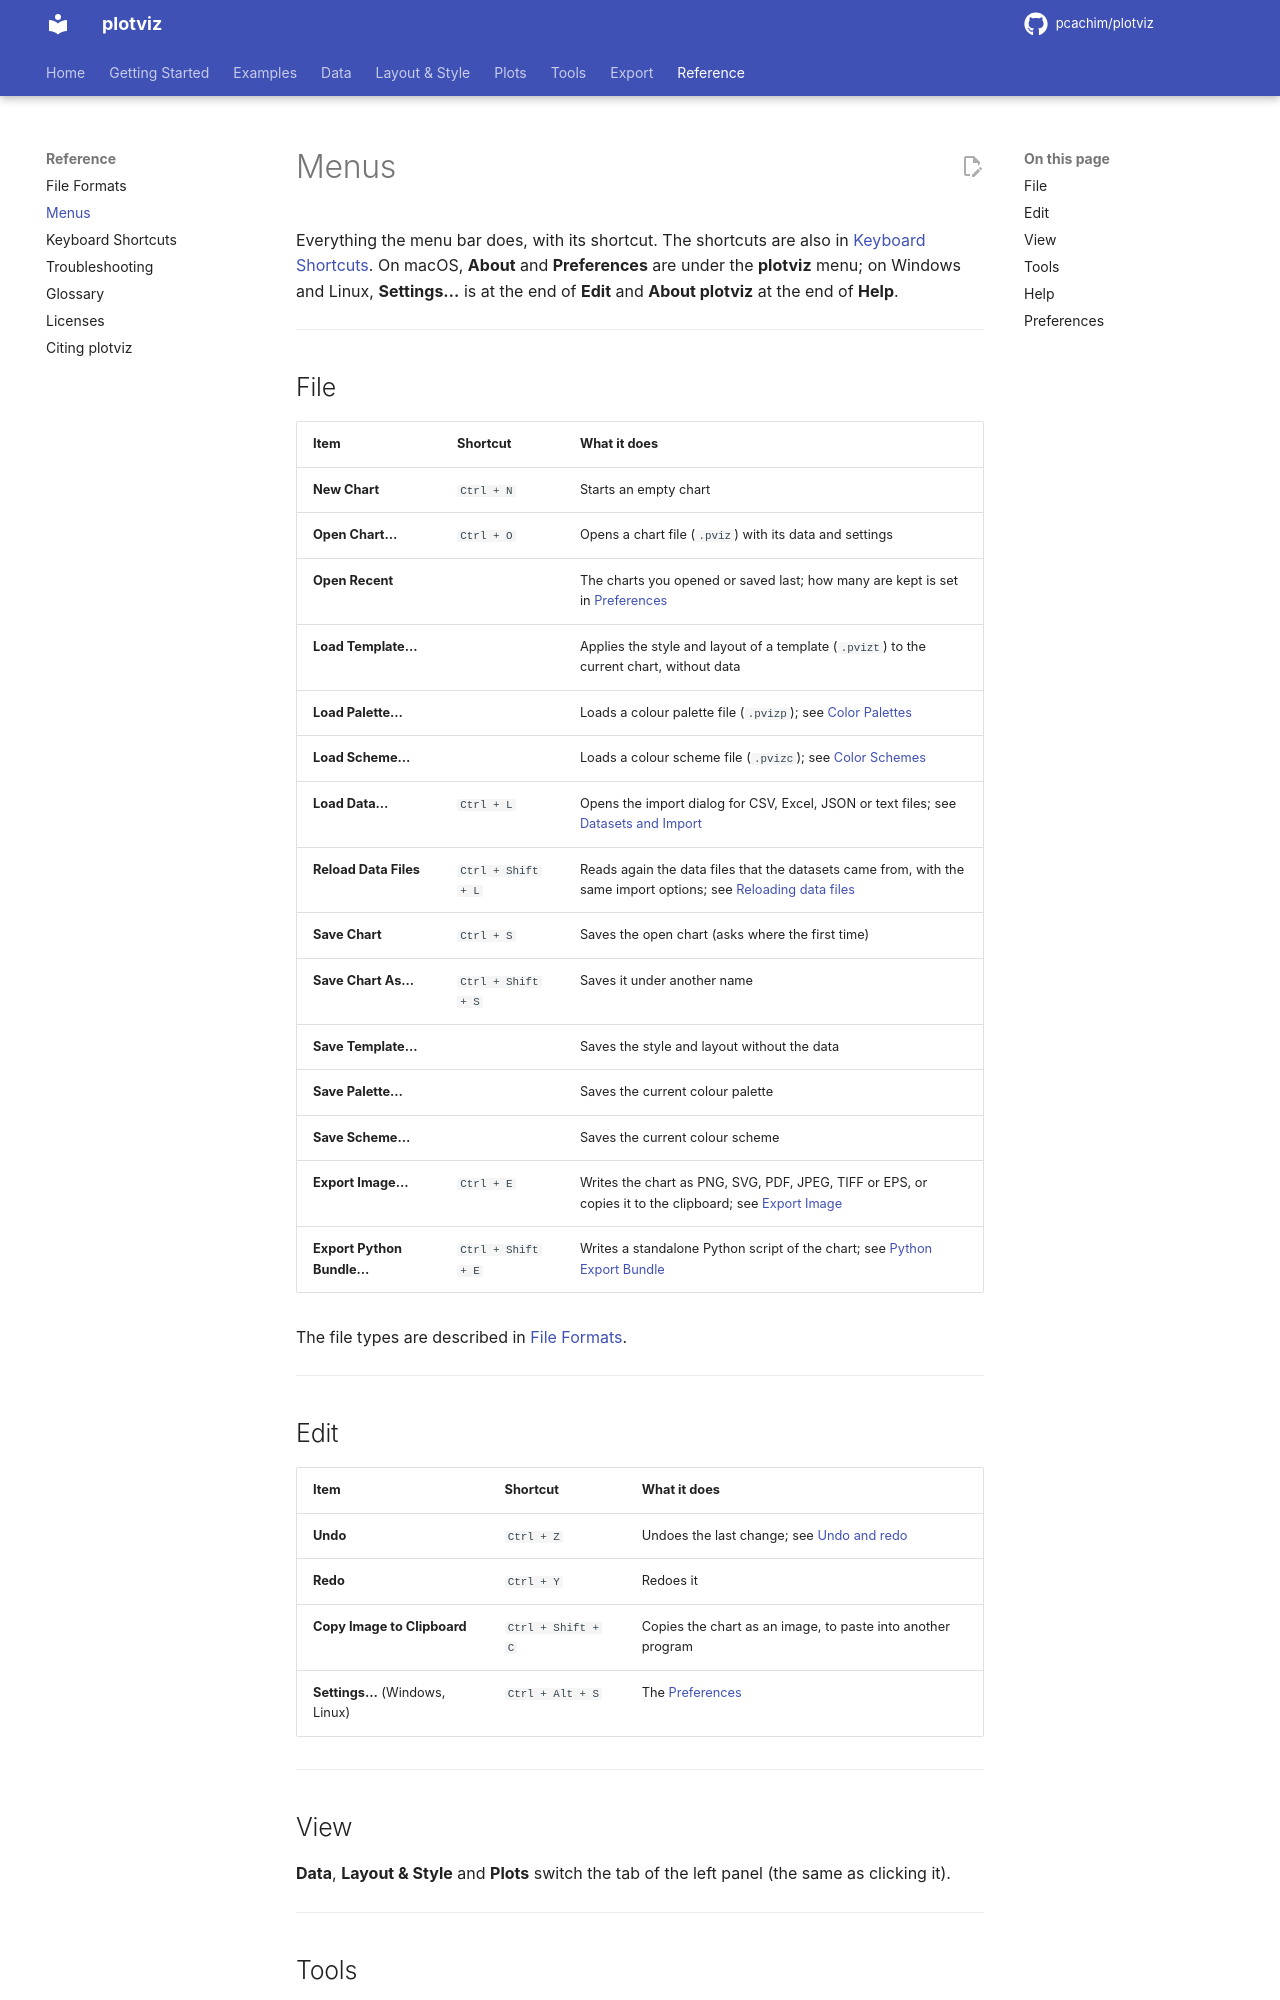

repository: pcachim/plotviz · page: latest/menus/index.html · generator: mkdocs

# Menus

Everything the menu bar does, with its shortcut. The shortcuts are also in [Keyboard Shortcuts](shortcuts.md). On macOS, **About** and **Preferences** are under the **plotviz** menu; on Windows and Linux, **Settings…** is at the end of **Edit** and **About plotviz** at the end of **Help**.

---

## File

| Item | Shortcut | What it does |
|------|----------|--------------|
| **New Chart** | `Ctrl + N` | Starts an empty chart |
| **Open Chart…** | `Ctrl + O` | Opens a chart file (`.pviz`) with its data and settings |
| **Open Recent** | | The charts you opened or saved last; how many are kept is set in [Preferences](#preferences) |
| **Load Template…** | | Applies the style and layout of a template (`.pvizt`) to the current chart, without data |
| **Load Palette…** | | Loads a colour palette file (`.pvizp`); see [Color Palettes](palettes.md) |
| **Load Scheme…** | | Loads a colour scheme file (`.pvizc`); see [Color Schemes](color-schemes.md) |
| **Load Data…** | `Ctrl + L` | Opens the import dialog for CSV, Excel, JSON or text files; see [Datasets and Import](datasets.md) |
| **Reload Data Files** | `Ctrl + Shift + L` | Reads again the data files that the datasets came from, with the same import options; see [Reloading data files](datasets.md#reloading-data-files) |
| **Save Chart** | `Ctrl + S` | Saves the open chart (asks where the first time) |
| **Save Chart As…** | `Ctrl + Shift + S` | Saves it under another name |
| **Save Template…** | | Saves the style and layout without the data |
| **Save Palette…** | | Saves the current colour palette |
| **Save Scheme…** | | Saves the current colour scheme |
| **Export Image…** | `Ctrl + E` | Writes the chart as PNG, SVG, PDF, JPEG, TIFF or EPS, or copies it to the clipboard; see [Export Image](export.md) |
| **Export Python Bundle…** | `Ctrl + Shift + E` | Writes a standalone Python script of the chart; see [Python Export Bundle](python-export.md) |

The file types are described in [File Formats](file-formats.md).

---

## Edit

| Item | Shortcut | What it does |
|------|----------|--------------|
| **Undo** | `Ctrl + Z` | Undoes the last change; see [Undo and redo](shortcuts.md#undo-and-redo) |
| **Redo** | `Ctrl + Y` | Redoes it |
| **Copy Image to Clipboard** | `Ctrl + Shift + C` | Copies the chart as an image, to paste into another program |
| **Settings…** (Windows, Linux) | `Ctrl + Alt + S` | The [Preferences](#preferences) |

---
